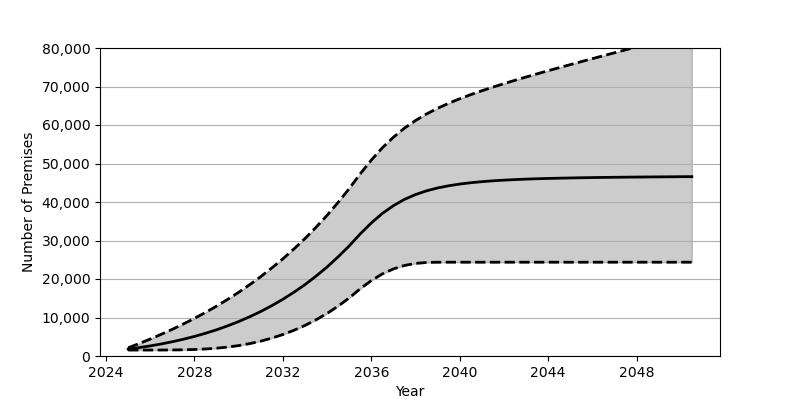

The file beside this chart, header and first rows:
Date, Low, Base, High
2025-01, 1548, 1801, 2127
2025-07, 1548, 2180, 3235
2026-01, 1549, 2626, 4409
2026-07, 1555, 3130, 5640
2027-01, 1571, 3707, 6943
2027-07, 1611, 4352, 8319
2028-01, 1691, 5084, 9778
2028-07, 1824, 5902, 11325
2029-01, 2027, 6810, 12959
2029-07, 2316, 7829, 14703
2030-01, 2711, 8951, 16553
2030-07, 3221, 10191, 18524
2031-01, 3864, 11562, 20624
2031-07, 4651, 13072, 22860
2032-01, 5579, 14734, 25247
2032-07, 6674, 16555, 27798
2033-01, 7946, 18551, 30524
2033-07, 9403, 20740, 33439
2034-01, 11068, 23132, 36558
2034-07, 12955, 25747, 39901
2035-01, 15085, 28601, 43482
2035-07, 17464, 31711, 47319
2036-01, 19588, 34555, 50891
2036-07, 21326, 37027, 54092
2037-01, 22628, 39056, 56845
2037-07, 23519, 40676, 59191
2038-01, 24049, 41935, 61177
2038-07, 24290, 42902, 62875
2039-01, 24358, 43645, 64345
2039-07, 24363, 44217, 65646
2040-01, 24363, 44662, 66816
2040-07, 24363, 45008, 67892
2041-01, 24363, 45282, 68895
2041-07, 24363, 45502, 69840
2042-01, 24363, 45679, 70745
2042-07, 24363, 45820, 71616
2043-01, 24363, 45941, 72463
2043-07, 24363, 46038, 73286
2044-01, 24363, 46119, 74100
2044-07, 24363, 46185, 74896
2045-01, 24363, 46245, 75683
2045-07, 24363, 46300, 76463
2046-01, 24363, 46347, 77238
2046-07, 24363, 46382, 78000
2047-01, 24363, 46417, 78762
2047-07, 24363, 46451, 79521
2048-01, 24363, 46479, 80276
2048-07, 24363, 46503, 81030
2049-01, 24363, 46528, 81780
2049-07, 24363, 46547, 82530
2050-01, 24363, 46572, 83278
2050-07, 24363, 46586, 84028
